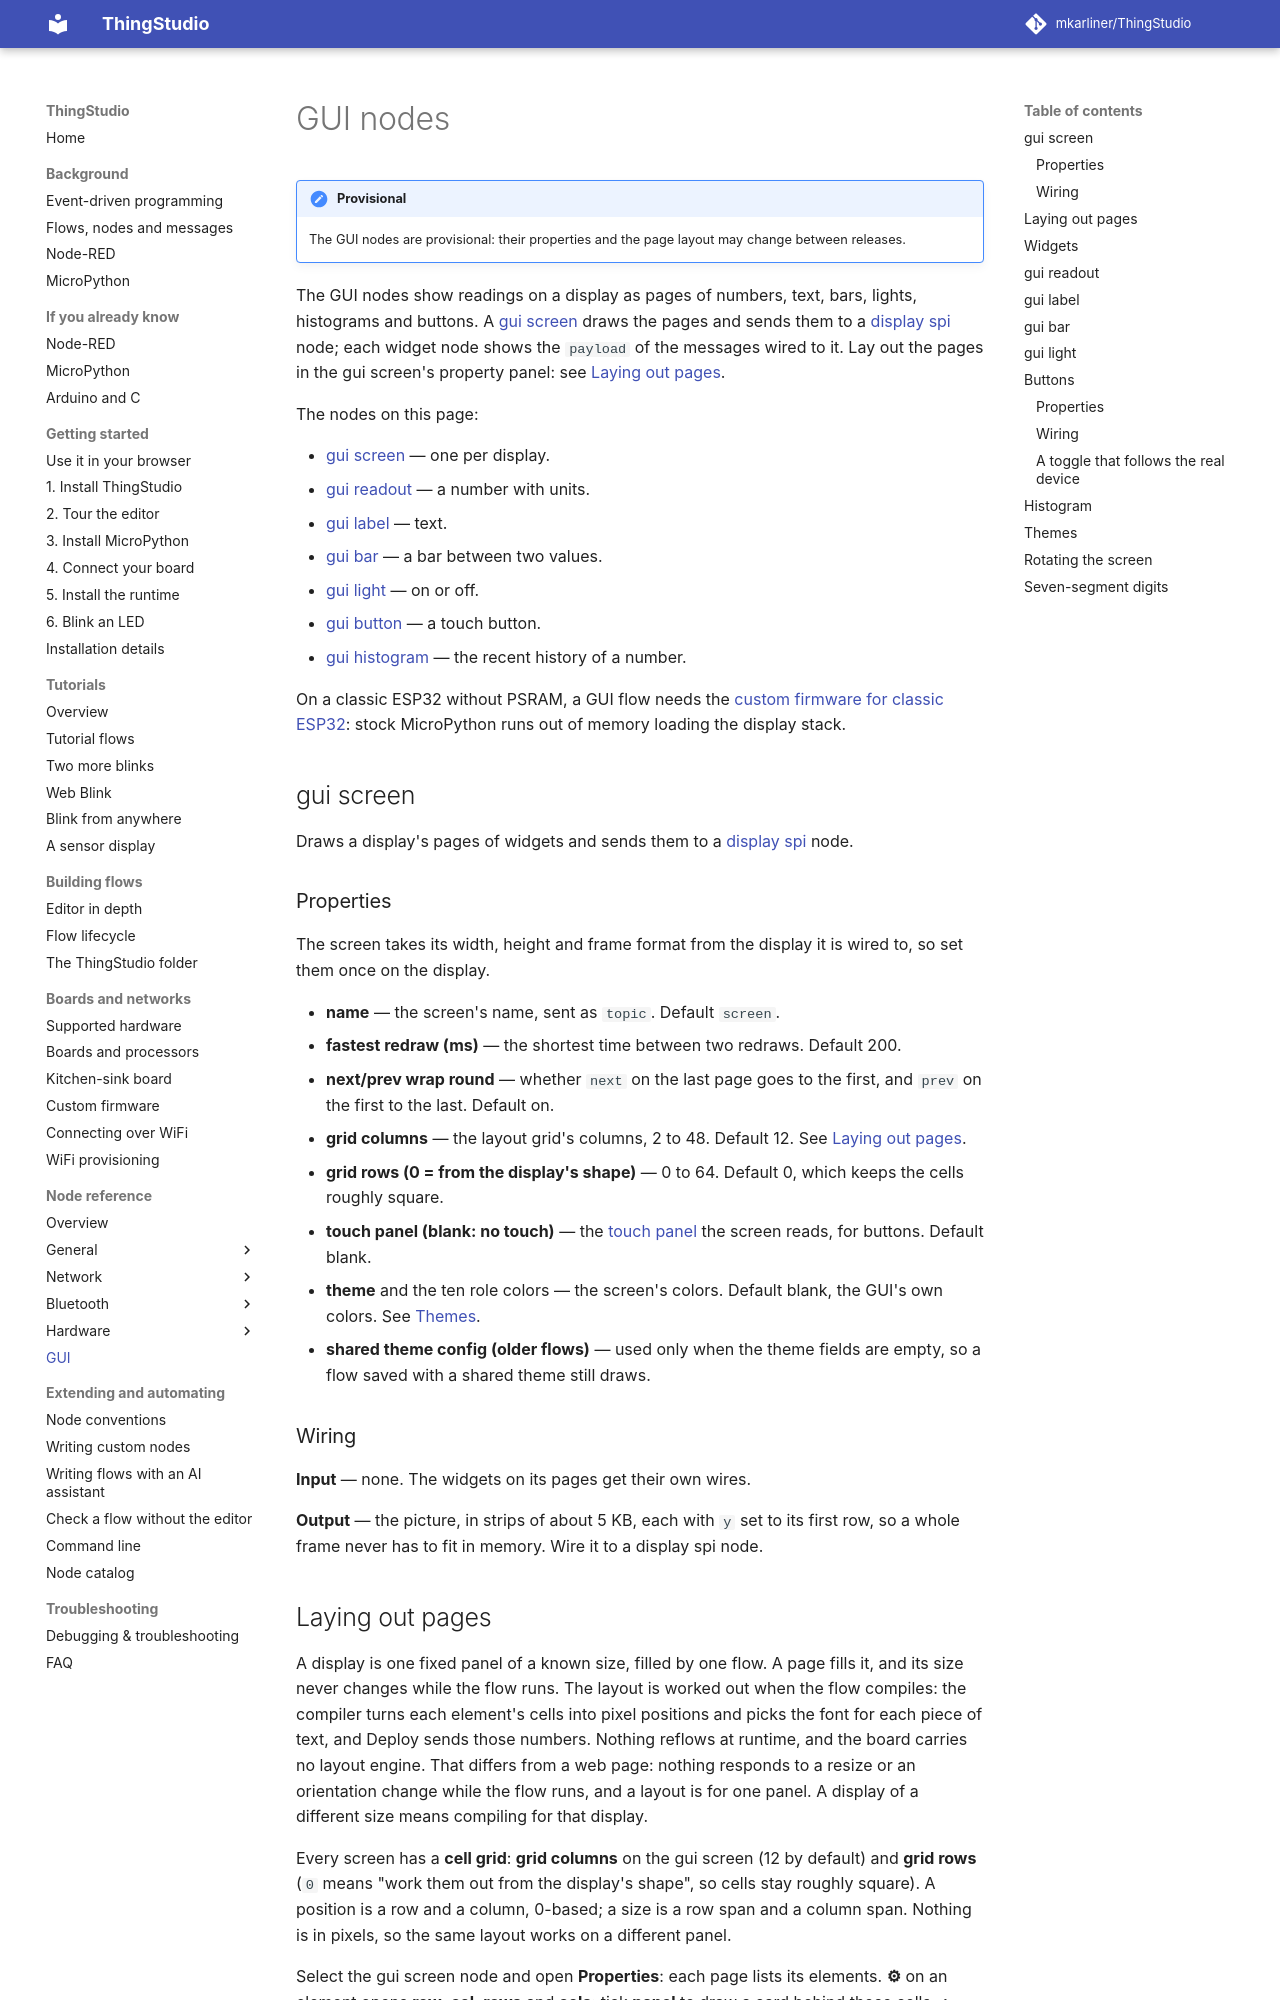

repository: mkarliner/ThingStudio · page: nodes/gui/index.html · generator: mkdocs

# GUI nodes

!!! note "Provisional"

    The GUI nodes are provisional: their properties and the page layout may change between releases.

The GUI nodes show readings on a display as pages of numbers, text, bars, lights, histograms and buttons. A
[gui screen](#gui-screen) draws the pages and sends them to a [display spi](display-spi.md) node; each widget node
shows the `payload` of the messages wired to it. Lay out the pages in the gui screen's property panel: see
[Laying out pages](#laying-out-pages).

The nodes on this page:

- [gui screen](#gui-screen) — one per display.
- [gui readout](#gui-readout) — a number with units.
- [gui label](#gui-label) — text.
- [gui bar](#gui-bar) — a bar between two values.
- [gui light](#gui-light) — on or off.
- [gui button](#buttons) — a touch button.
- [gui histogram](#histogram) — the recent history of a number.

<!-- gui modal: left out until the editor can lay a modal out (its layout is written in the flow file).
- **gui modal** — a full-screen message. Send any payload to open it, `None` to close it. If several are
  open, the highest priority shows and the rest wait. Its output sends how it closed:
  `{topic: <modal's name>, payload: 'ack' | 'timeout' | 'closed'}`. Properties: **screen** (the id of the `gui_screen` it
  belongs to), **priority**, and **timeout** in seconds (`0` never closes by itself). The modal's layout is under its
  screen in the flow file, see [Modals in the flow file](#modals-in-the-flow-file).
-->

On a classic ESP32 without PSRAM, a GUI flow needs the [custom firmware for classic ESP32](../custom-firmware.md):
stock MicroPython runs out of memory loading the display stack.

## gui screen

Draws a display's pages of widgets and sends them to a [display spi](display-spi.md) node.

### Properties

The screen takes its width, height and frame format from the display it is wired to, so set them once on the display.

- **name** — the screen's name, sent as `topic`. Default `screen`.
- **fastest redraw (ms)** — the shortest time between two redraws. Default 200.
- **next/prev wrap round** — whether `next` on the last page goes to the first, and `prev` on the first to the last.
  Default on.
- **grid columns** — the layout grid's columns, 2 to 48. Default 12. See [Laying out pages](#laying-out-pages).
- **grid rows (0 = from the display's shape)** — 0 to 64. Default 0, which keeps the cells roughly square.
- **touch panel (blank: no touch)** — the [touch panel](touch-panel.md) the screen reads, for buttons. Default blank.
- **theme** and the ten role colors — the screen's colors. Default blank, the GUI's own colors. See [Themes](#themes).
- **shared theme config (older flows)** — used only when the theme fields are empty, so a flow saved with a shared
  theme still draws.

### Wiring

**Input** — none. The widgets on its pages get their own wires.

**Output** — the picture, in strips of about 5 KB, each with `y` set to its first row, so a whole frame never has to
fit in memory. Wire it to a display spi node.
